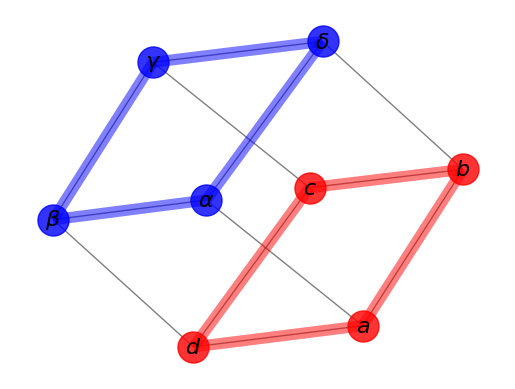

Generate this figure with matplotlib:
#!/usr/bin/venv python
"""
=================
Labels And Colors
=================

Draw a graph with matplotlib, color by degree.

You must have matplotlib for this to work.
"""
# Author: Aric Hagberg (hagberg@lanl.gov)
import matplotlib.pyplot as plt
import networkx as nx

G = nx.cubical_graph()
pos = nx.spring_layout(G)  # positions for all nodes

# nodes
nx.draw_networkx_nodes(G, pos,
                       nodelist=[0, 1, 2, 3],
                       node_color='r',
                       node_size=500,
                       alpha=0.8)
nx.draw_networkx_nodes(G, pos,
                       nodelist=[4, 5, 6, 7],
                       node_color='b',
                       node_size=500,
                       alpha=0.8)

# edges
nx.draw_networkx_edges(G, pos, width=1.0, alpha=0.5)
nx.draw_networkx_edges(G, pos,
                       edgelist=[(0, 1), (1, 2), (2, 3), (3, 0)],
                       width=8, alpha=0.5, edge_color='r')
nx.draw_networkx_edges(G, pos,
                       edgelist=[(4, 5), (5, 6), (6, 7), (7, 4)],
                       width=8, alpha=0.5, edge_color='b')


# some math labels
labels = {}
labels[0] = r'$a$'
labels[1] = r'$b$'
labels[2] = r'$c$'
labels[3] = r'$d$'
labels[4] = r'$\alpha$'
labels[5] = r'$\beta$'
labels[6] = r'$\gamma$'
labels[7] = r'$\delta$'
nx.draw_networkx_labels(G, pos, labels, font_size=16)

plt.axis('off')
plt.show()
